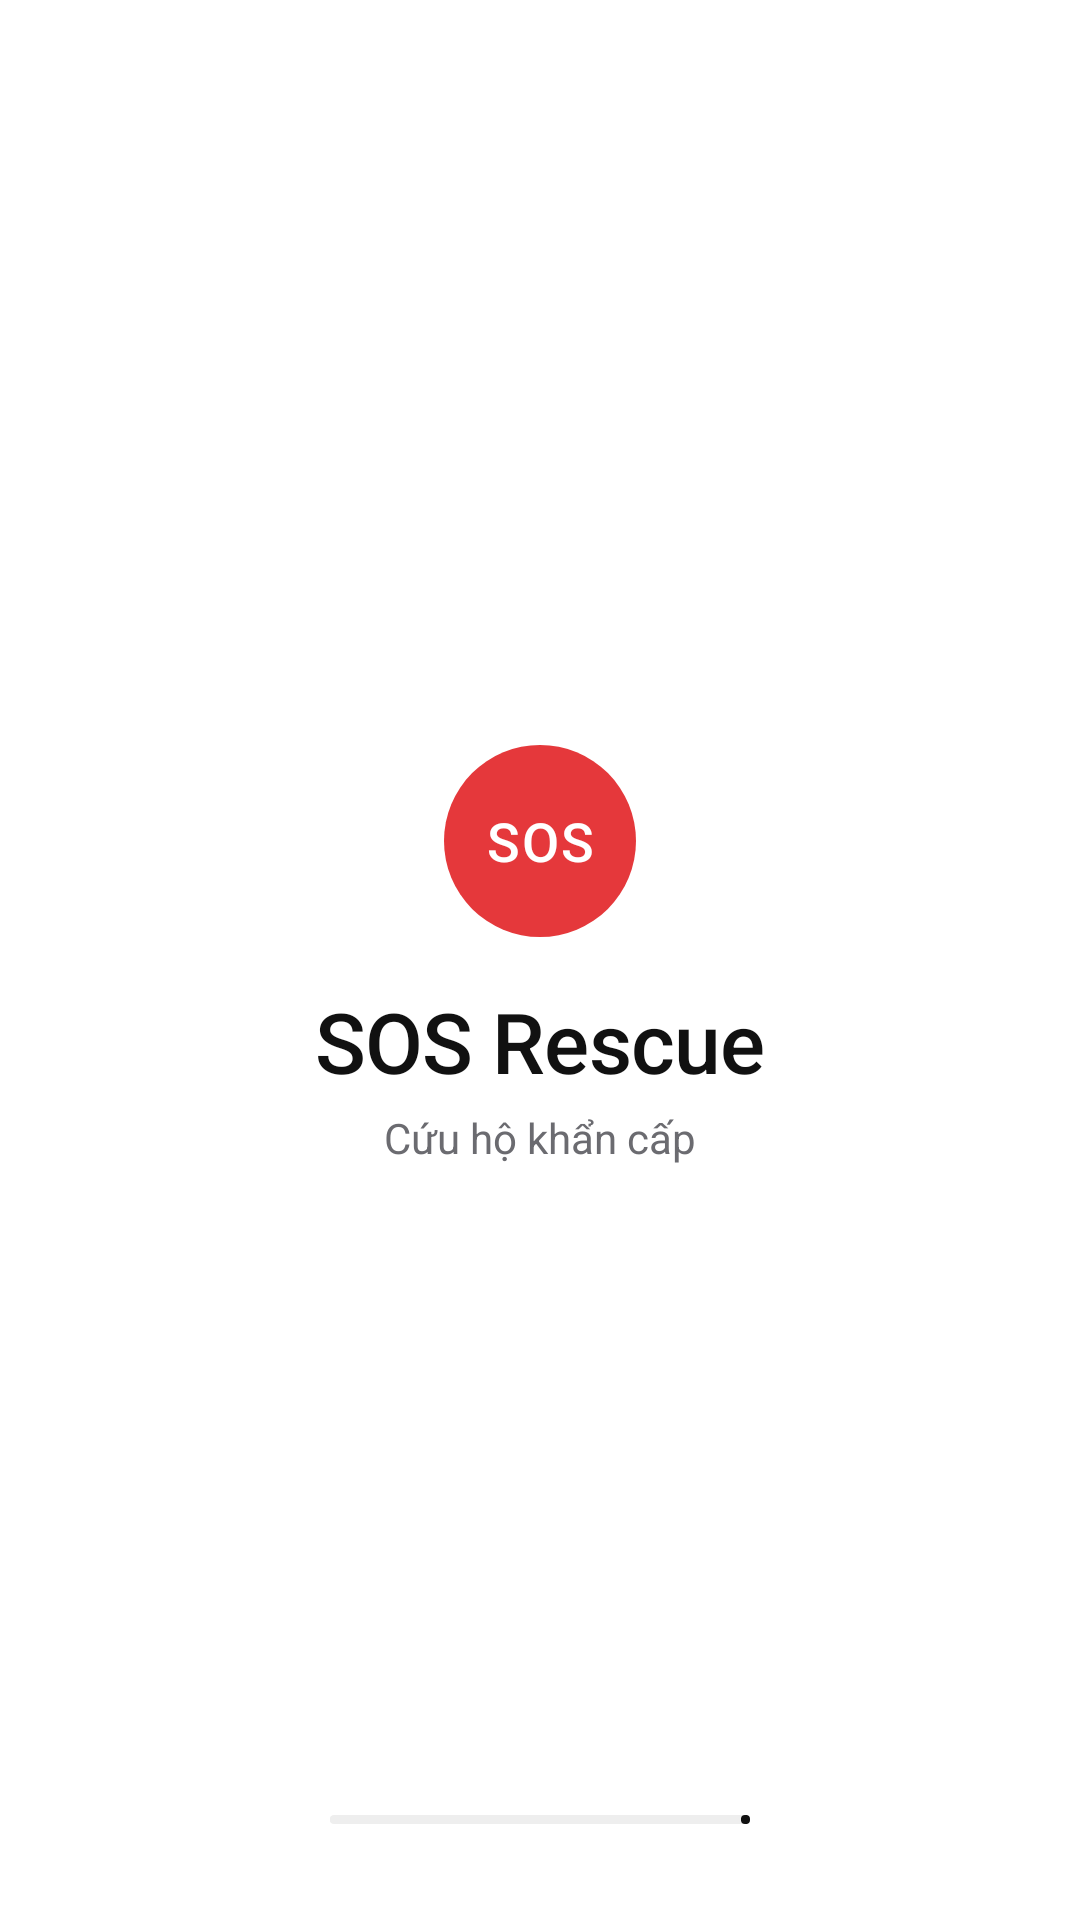

Android layout source for this screen:
<!-- AndroidManifest.xml: activity theme Theme.JavaFinal.Splash -->
<!-- res/layout/activity_splash.xml -->
<?xml version="1.0" encoding="utf-8"?>
<LinearLayout xmlns:android="http://schemas.android.com/apk/res/android"
    xmlns:app="http://schemas.android.com/apk/res-auto"
    android:id="@+id/main"
    android:layout_width="match_parent"
    android:layout_height="match_parent"
    android:background="@color/white"
    android:orientation="vertical"
    android:padding="32dp">

    <LinearLayout
        android:layout_width="match_parent"
        android:layout_height="0dp"
        android:layout_weight="1"
        android:gravity="center"
        android:orientation="vertical">

        <TextView
            android:layout_width="64dp"
            android:layout_height="64dp"
            android:background="@drawable/bg_circle"
            android:backgroundTint="@color/red"
            android:fontFamily="sans-serif-medium"
            android:gravity="center"
            android:letterSpacing="0.04"
            android:text="SOS"
            android:textColor="@color/white"
            android:textSize="18sp" />

        <TextView
            android:id="@+id/tvAppName"
            style="@style/Text.Display"
            android:layout_width="wrap_content"
            android:layout_height="wrap_content"
            android:layout_marginTop="16dp"
            android:text="SOS Rescue" />

        <TextView
            style="@style/Text.Secondary"
            android:layout_width="wrap_content"
            android:layout_height="wrap_content"
            android:layout_marginTop="4dp"
            android:text="Cứu hộ khẩn cấp" />
    </LinearLayout>

    <LinearLayout
        android:layout_width="match_parent"
        android:layout_height="wrap_content"
        android:gravity="center_horizontal"
        android:orientation="vertical">

        <com.google.android.material.progressindicator.LinearProgressIndicator
            android:id="@+id/progressLinear"
            android:layout_width="140dp"
            android:layout_height="wrap_content"
            android:progress="40"
            app:indicatorColor="@color/ink"
            app:trackColor="@color/line"
            app:trackCornerRadius="2dp"
            app:trackThickness="3dp" />
    </LinearLayout>
</LinearLayout>
<!-- resources referenced by this layout -->
<resources>
  <color name="ink">#111111</color>
  <color name="line">#EEEEEE</color>
  <color name="red">#E5383B</color>
  <color name="white">#FFFFFFFF</color>
  <!-- drawable bg_circle (drawable) -->
  <?xml version="1.0" encoding="utf-8"?>
  <shape xmlns:android="http://schemas.android.com/apk/res/android"
      android:shape="oval">
      <solid android:color="@color/white" />
  </shape>
  <style name="Text.Display">
          <item name="android:textSize">28sp</item>
          <item name="android:fontFamily">sans-serif-medium</item>
          <item name="android:letterSpacing">-0.01</item>
      </style>
  <style name="Text.Secondary">
          <item name="android:textSize">14sp</item>
          <item name="android:textColor">@color/ink_secondary</item>
          <item name="android:lineSpacingExtra">2dp</item>
      </style>
  <style name="Theme.JavaFinal.Splash" parent="Base.Theme.JavaFinal">
          <item name="android:windowBackground">@color/white</item>
      </style>
  <color name="ink_secondary">#6B6B70</color>
  <color name="fill">#F6F6F7</color>
  <color name="line_strong">#DCDCDF</color>
  <color name="ink_tertiary">#A3A3A8</color>
  <style name="Card" parent="Widget.Material3.CardView.Outlined">
          <item name="cardBackgroundColor">@color/white</item>
          <item name="cardCornerRadius">16dp</item>
          <item name="cardElevation">0dp</item>
          <item name="strokeColor">@color/line</item>
          <item name="strokeWidth">1dp</item>
      </style>
  <style name="ThemeOverlay.App.BottomSheetDialog" parent="ThemeOverlay.Material3.BottomSheetDialog">
          <item name="bottomSheetStyle">@style/Widget.App.BottomSheet</item>
          <item name="android:windowLightStatusBar">true</item>
          <item name="android:navigationBarColor">@color/white</item>
          <item name="android:windowLightNavigationBar" tools:targetApi="27">true</item>
      </style>
  <style name="Widget.App.Snackbar" parent="Widget.Material3.Snackbar">
          <item name="backgroundTint">@color/ink</item>
          <item name="shapeAppearance">@style/ShapeAppearance.App.Rounded12</item>
          <item name="android:layout_margin">16dp</item>
      </style>
  <style name="Widget.App.Snackbar.Text" parent="Widget.Material3.Snackbar.TextView">
          <item name="android:textColor">@color/white</item>
          <item name="android:textSize">14sp</item>
      </style>
  <style name="Widget.App.Snackbar.Button" parent="Widget.Material3.Button.TextButton.Snackbar">
          <item name="android:textColor">@color/white</item>
          <item name="android:textAllCaps">false</item>
      </style>
  <style name="TextAppearance.App.ToolbarTitle" parent="TextAppearance.Material3.TitleMedium">
          <item name="android:textSize">17sp</item>
          <item name="android:fontFamily">sans-serif-medium</item>
          <item name="android:textColor">@color/ink</item>
      </style>
  <style name="TextAppearance.App.ToolbarSubtitle" parent="TextAppearance.Material3.BodySmall">
          <item name="android:textColor">@color/ink_tertiary</item>
      </style>
  <style name="Widget.App.BottomSheet" parent="Widget.Material3.BottomSheet">
          <item name="backgroundTint">@color/white</item>
          <item name="shapeAppearance">@style/ShapeAppearance.App.Sheet</item>
      </style>
  <style name="ShapeAppearance.App.Rounded12" parent="">
          <item name="cornerFamily">rounded</item>
          <item name="cornerSize">12dp</item>
      </style>
  <style name="ShapeAppearance.App.Sheet" parent="">
          <item name="cornerFamily">rounded</item>
          <item name="cornerSizeTopLeft">24dp</item>
          <item name="cornerSizeTopRight">24dp</item>
          <item name="cornerSizeBottomLeft">0dp</item>
          <item name="cornerSizeBottomRight">0dp</item>
      </style>
</resources>
